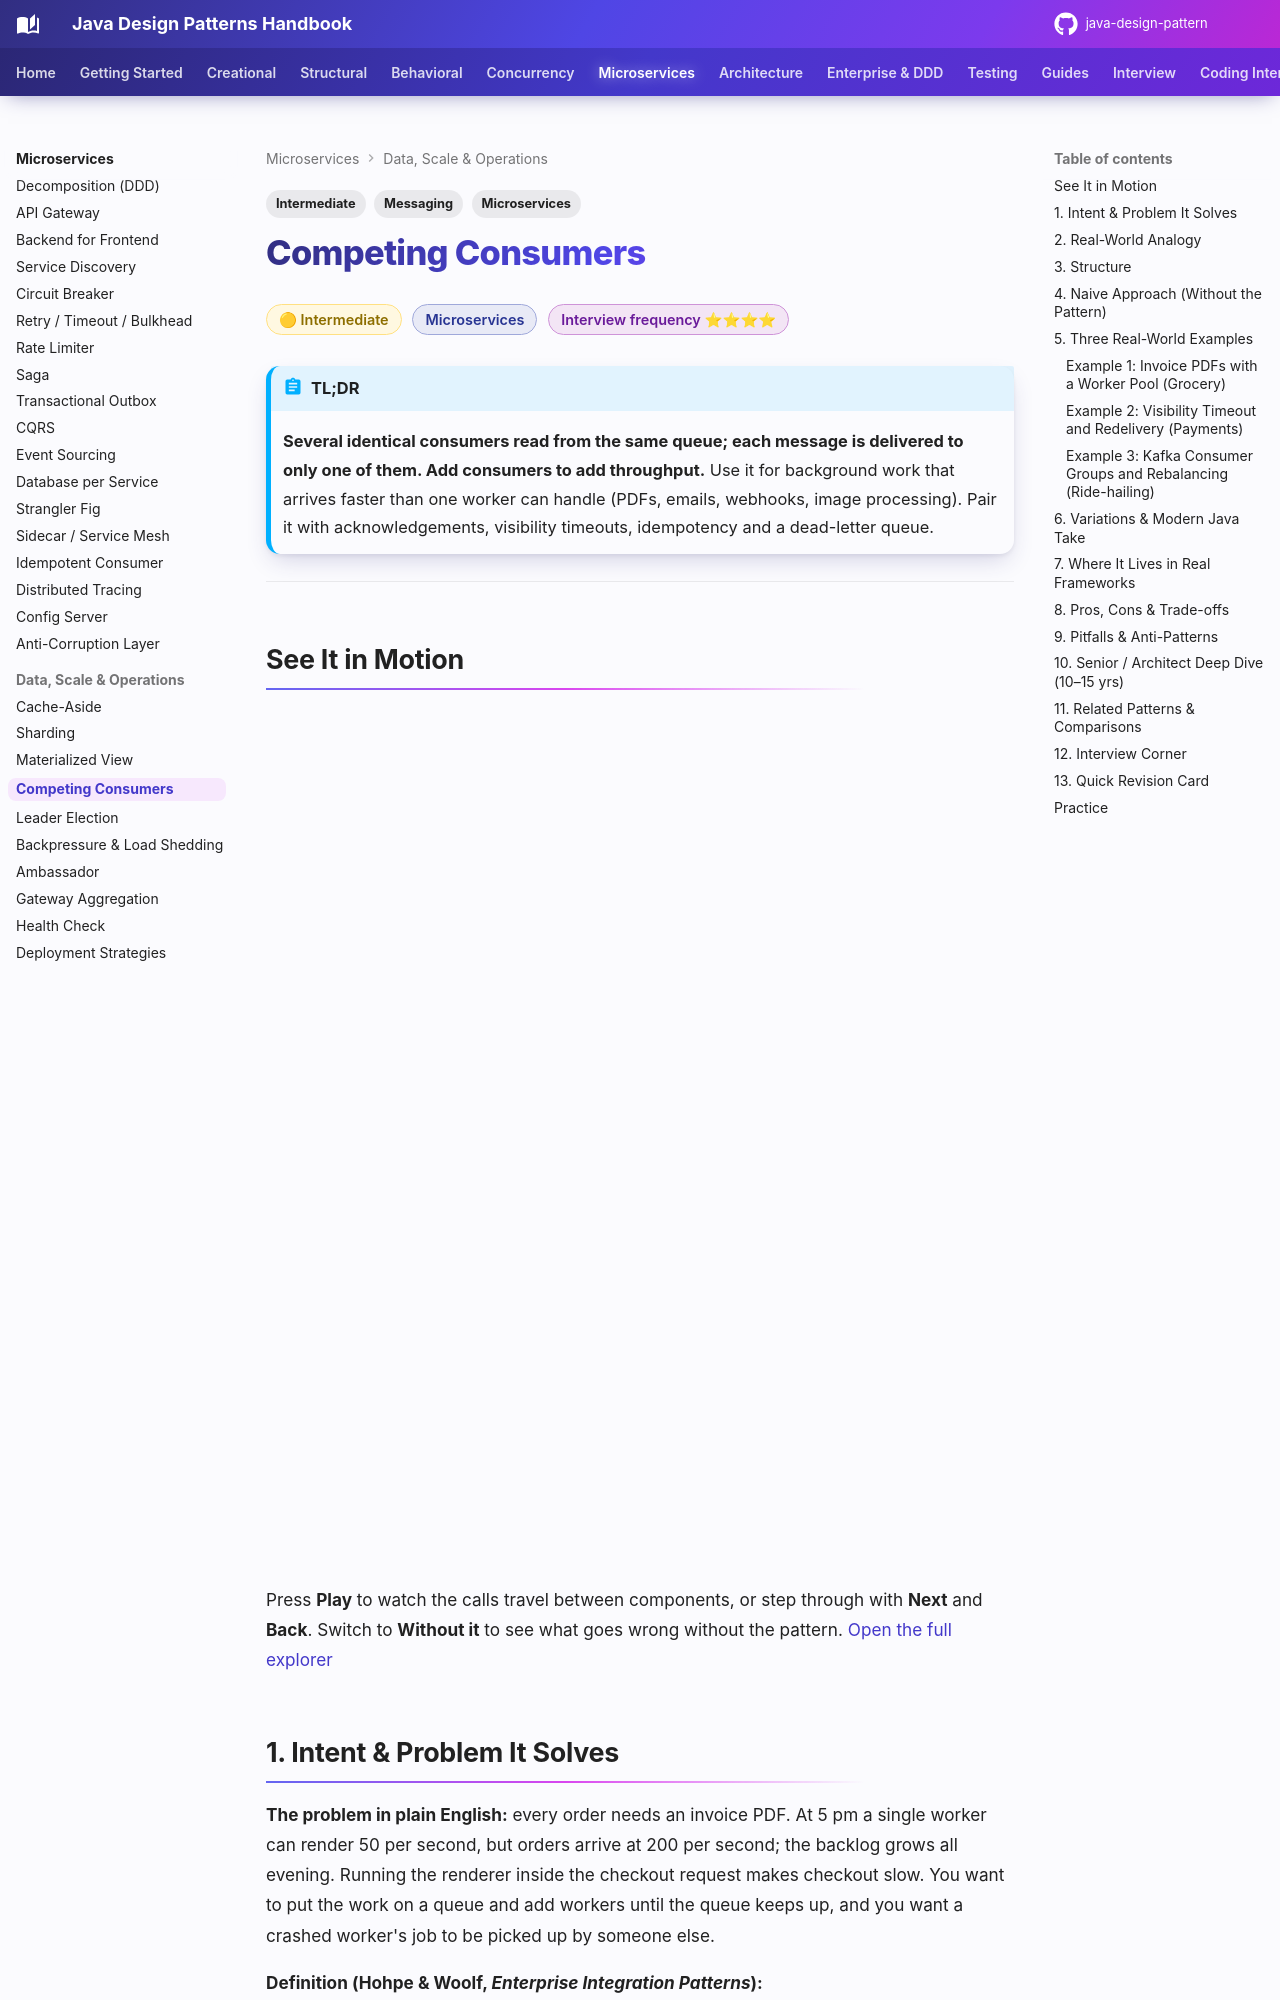

repository: khiruashish/java-design-pattern · page: microservices/competing-consumers/index.html · generator: mkdocs

---
tags:
  - Microservices
  - Intermediate
  - Messaging
---

# Competing Consumers

<span class="badge badge--intermediate">🟡 Intermediate</span>
<span class="badge badge--category">Microservices</span>
<span class="badge badge--interview">Interview frequency ⭐⭐⭐⭐</span>

!!! abstract "TL;DR"
    **Several identical consumers read from the same queue; each message is delivered to only one of them. Add consumers to add throughput.**
    Use it for background work that arrives faster than one worker can handle (PDFs, emails, webhooks, image processing). Pair it with acknowledgements, visibility timeouts, idempotency and a dead-letter queue.

---

## See It in Motion

<iframe class="motion-embed" src="../../motion/index.html?p=competing-consumers&amp;embed=1" title="Animated walkthrough of the Competing Consumers pattern" loading="lazy"></iframe>

Press **Play** to watch the calls travel between components, or step through with **Next** and **Back**. Switch to **Without it** to see what goes wrong without the pattern. [Open the full explorer](../motion/index.html#competing-consumers){ target=_blank }
